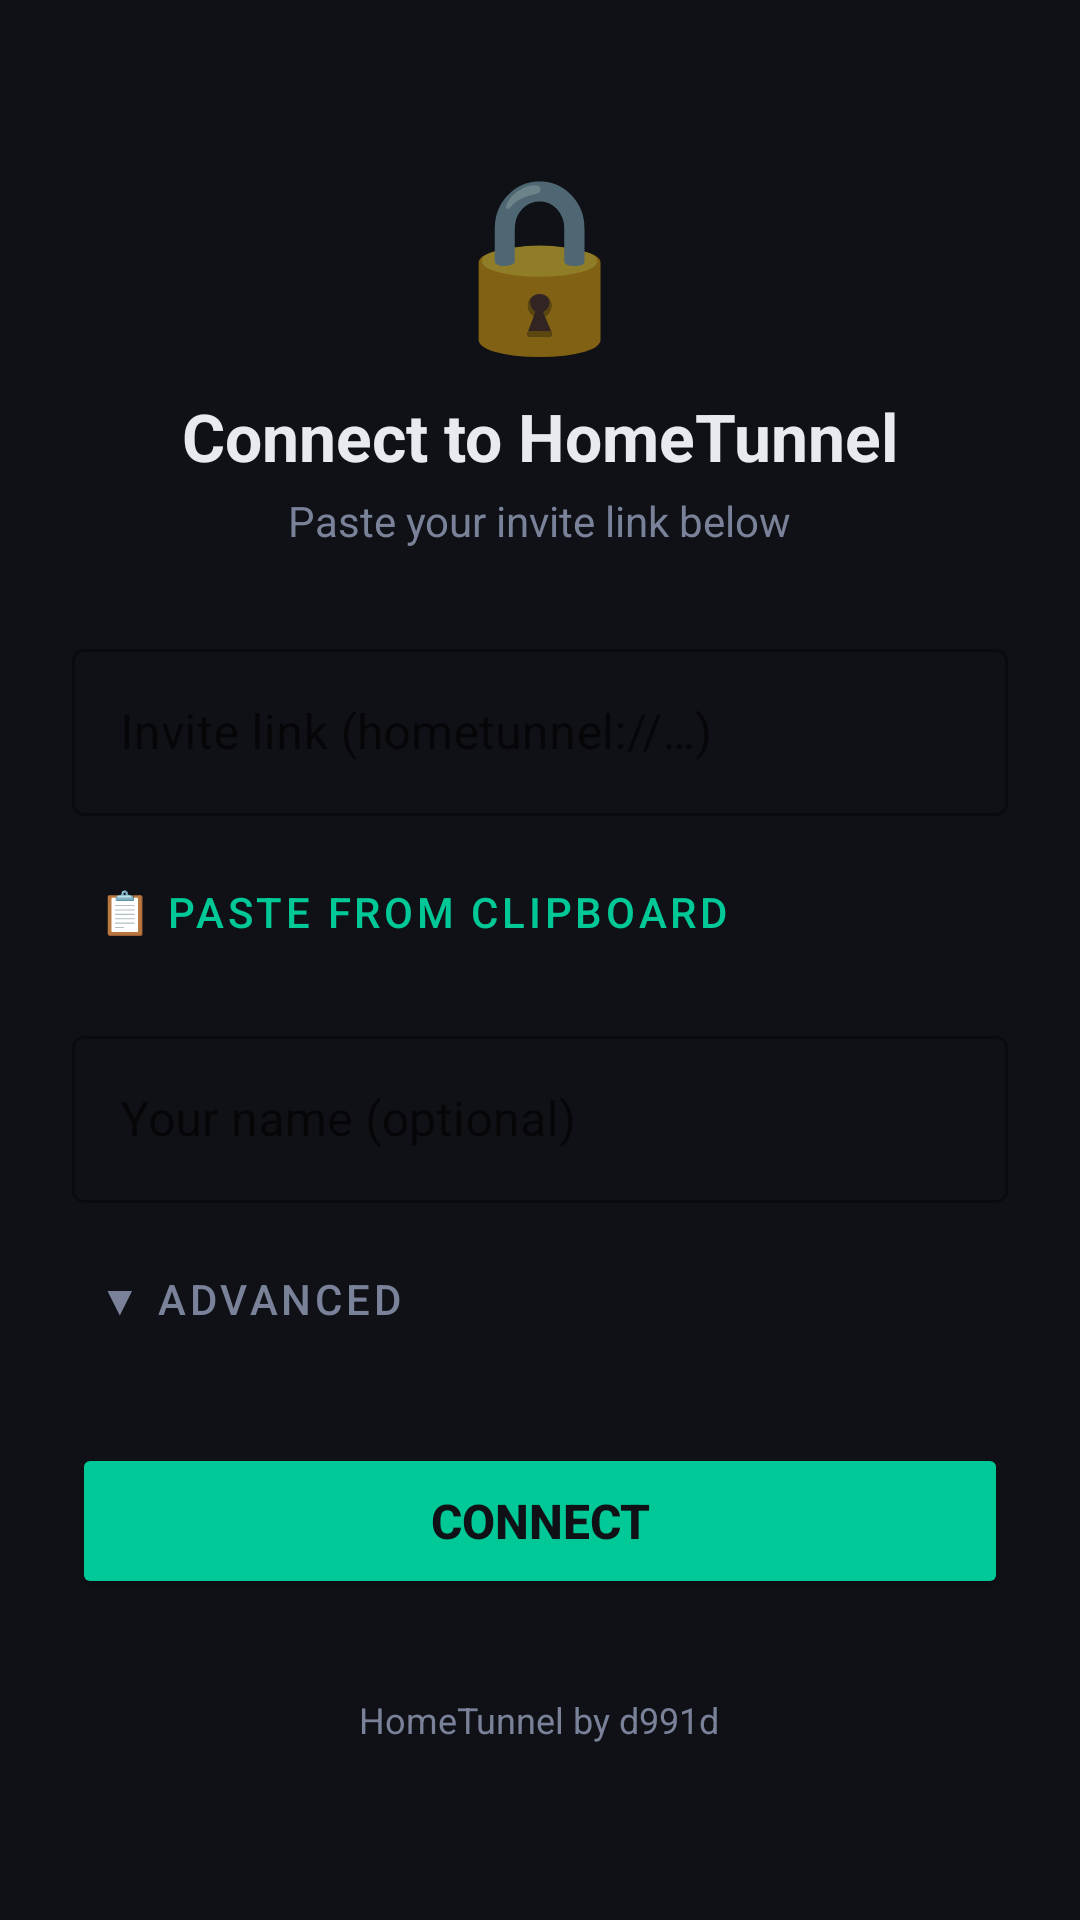

Produce the Android XML layout that renders to this screen, including the resource entries it uses.
<!-- AndroidManifest.xml: application theme Theme.HomeTunnel -->
<!-- res/layout/fragment_connect.xml -->
<?xml version="1.0" encoding="utf-8"?>
<ScrollView
    xmlns:android="http://schemas.android.com/apk/res/android"
    android:layout_width="match_parent"
    android:layout_height="match_parent"
    android:background="@color/bg_base"
    android:fillViewport="true">

    <LinearLayout
        android:layout_width="match_parent"
        android:layout_height="wrap_content"
        android:orientation="vertical"
        android:padding="24dp">

        
        <TextView
            android:layout_width="wrap_content"
            android:layout_height="wrap_content"
            android:layout_gravity="center_horizontal"
            android:layout_marginTop="24dp"
            android:text="🔒"
            android:textSize="56sp" />

        <TextView
            android:layout_width="wrap_content"
            android:layout_height="wrap_content"
            android:layout_gravity="center_horizontal"
            android:layout_marginTop="8dp"
            android:text="Connect to HomeTunnel"
            android:textColor="@color/text_primary"
            android:textSize="22sp"
            android:textStyle="bold" />

        <TextView
            android:layout_width="wrap_content"
            android:layout_height="wrap_content"
            android:layout_gravity="center_horizontal"
            android:layout_marginTop="4dp"
            android:text="Paste your invite link below"
            android:textColor="@color/text_secondary"
            android:textSize="14sp" />

        
        <com.google.android.material.textfield.TextInputLayout
            android:layout_width="match_parent"
            android:layout_height="wrap_content"
            android:layout_marginTop="28dp"
            android:hint="Invite link (hometunnel://…)"
            style="@style/Widget.MaterialComponents.TextInputLayout.OutlinedBox">

            <com.google.android.material.textfield.TextInputEditText
                android:id="@+id/et_invite_link"
                android:layout_width="match_parent"
                android:layout_height="wrap_content"
                android:inputType="textUri"
                android:textColor="@color/text_primary" />
        </com.google.android.material.textfield.TextInputLayout>

        
        <Button
            android:id="@+id/btn_paste_link"
            android:layout_width="wrap_content"
            android:layout_height="wrap_content"
            android:layout_marginTop="8dp"
            android:text="📋 Paste from clipboard"
            style="@style/Widget.MaterialComponents.Button.TextButton"
            android:textColor="@color/accent" />

        
        <com.google.android.material.textfield.TextInputLayout
            android:layout_width="match_parent"
            android:layout_height="wrap_content"
            android:layout_marginTop="12dp"
            android:hint="Your name (optional)"
            style="@style/Widget.MaterialComponents.TextInputLayout.OutlinedBox">

            <com.google.android.material.textfield.TextInputEditText
                android:id="@+id/et_display_name"
                android:layout_width="match_parent"
                android:layout_height="wrap_content"
                android:inputType="textPersonName"
                android:textColor="@color/text_primary" />
        </com.google.android.material.textfield.TextInputLayout>

        
        <Button
            android:id="@+id/btn_advanced"
            android:layout_width="wrap_content"
            android:layout_height="wrap_content"
            android:layout_marginTop="8dp"
            android:text="▼ Advanced"
            style="@style/Widget.MaterialComponents.Button.TextButton"
            android:textColor="@color/text_secondary" />

        
        <LinearLayout
            android:id="@+id/advanced_group"
            android:layout_width="match_parent"
            android:layout_height="wrap_content"
            android:orientation="vertical"
            android:visibility="gone">

            <com.google.android.material.textfield.TextInputLayout
                android:layout_width="match_parent"
                android:layout_height="wrap_content"
                android:layout_marginTop="4dp"
                android:hint="Server address (1.2.3.4:7788)"
                style="@style/Widget.MaterialComponents.TextInputLayout.OutlinedBox">

                <com.google.android.material.textfield.TextInputEditText
                    android:id="@+id/et_server_addr"
                    android:layout_width="match_parent"
                    android:layout_height="wrap_content"
                    android:inputType="textUri"
                    android:textColor="@color/text_primary" />
            </com.google.android.material.textfield.TextInputLayout>

            <com.google.android.material.textfield.TextInputLayout
                android:layout_width="match_parent"
                android:layout_height="wrap_content"
                android:layout_marginTop="12dp"
                android:hint="Token"
                style="@style/Widget.MaterialComponents.TextInputLayout.OutlinedBox">

                <com.google.android.material.textfield.TextInputEditText
                    android:id="@+id/et_token"
                    android:layout_width="match_parent"
                    android:layout_height="wrap_content"
                    android:inputType="textPassword"
                    android:textColor="@color/text_primary" />
            </com.google.android.material.textfield.TextInputLayout>
        </LinearLayout>

        
        <TextView
            android:id="@+id/tv_error"
            android:layout_width="match_parent"
            android:layout_height="wrap_content"
            android:layout_marginTop="12dp"
            android:textColor="@color/error"
            android:textSize="13sp"
            android:visibility="gone" />

        
        <Button
            android:id="@+id/btn_connect"
            android:layout_width="match_parent"
            android:layout_height="52dp"
            android:layout_marginTop="24dp"
            android:text="Connect"
            android:backgroundTint="@color/accent"
            android:textColor="@color/bg_base"
            android:textSize="16sp"
            android:textStyle="bold" />

        
        <TextView
            android:layout_width="wrap_content"
            android:layout_height="wrap_content"
            android:layout_gravity="center_horizontal"
            android:layout_marginTop="32dp"
            android:text="HomeTunnel by d991d"
            android:textColor="@color/text_secondary"
            android:textSize="12sp" />

    </LinearLayout>
</ScrollView>
<!-- resources referenced by this layout -->
<resources>
  <color name="accent">#00c896</color>
  <color name="bg_base">#0f1117</color>
  <color name="error">#e05252</color>
  <color name="text_primary">#e8eaf0</color>
  <color name="text_secondary">#7a8299</color>
  <style name="Theme.HomeTunnel" parent="Theme.MaterialComponents.DayNight.NoActionBar">
          <item name="colorPrimary">@color/accent</item>
          <item name="colorPrimaryVariant">@color/status_amber</item>
          <item name="colorOnPrimary">@color/bg_base</item>
          <item name="colorSecondary">@color/accent</item>
          <item name="colorSecondaryVariant">@color/status_amber</item>
          <item name="colorOnSecondary">@color/bg_base</item>
          <item name="colorError">@color/error</item>
          <item name="android:colorBackground">@color/bg_base</item>
          <item name="android:windowBackground">@color/bg_base</item>
          <item name="android:statusBarColor">@color/bg_card</item>
          <item name="android:navigationBarColor">@color/bg_card</item>
  
          
          <item name="boxStrokeColor">@color/text_secondary</item>
          <item name="hintTextColor">@color/text_secondary</item>
      </style>
  <color name="status_amber">#f5a623</color>
  <color name="bg_card">#181c27</color>
</resources>
